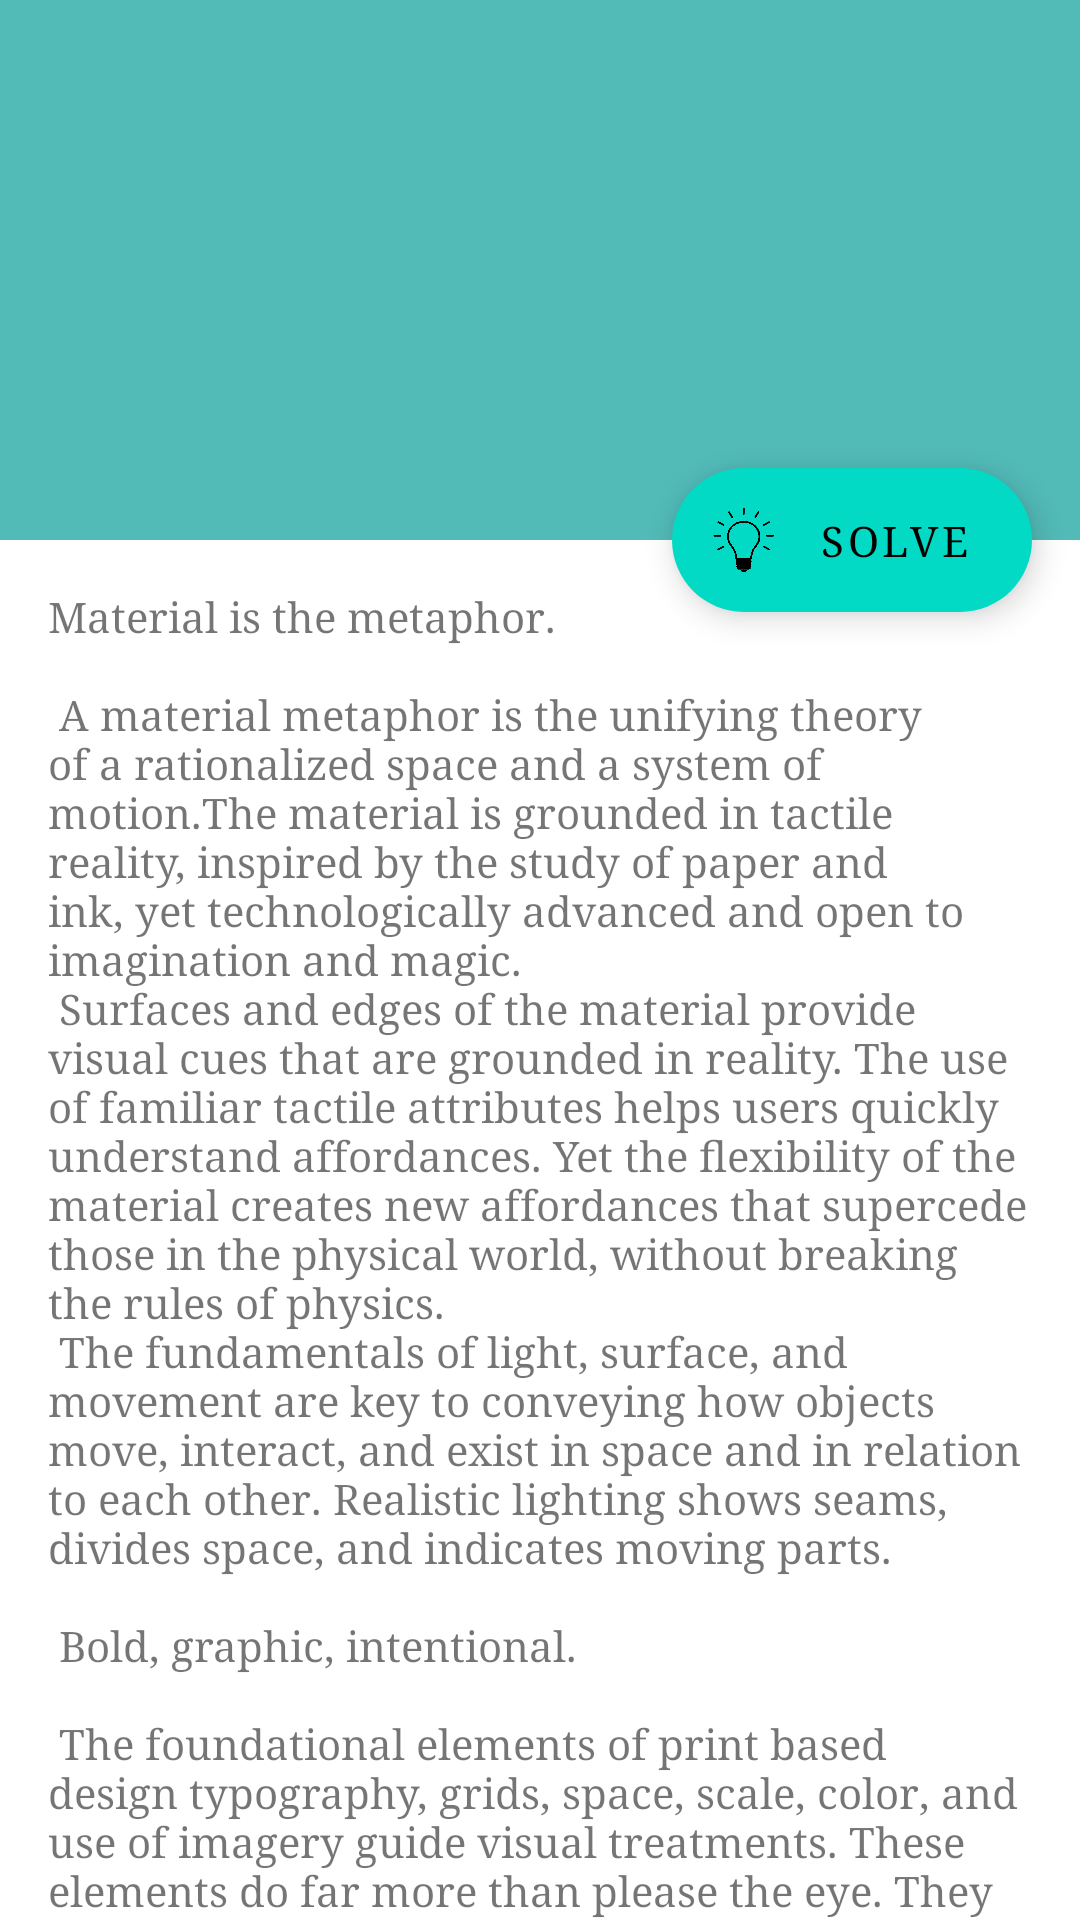

Here is an Android app screen rendered from its layout file. Give the layout XML and the strings, colors and styles it references.
<!-- AndroidManifest.xml: application theme Theme.UseIt -->
<!-- res/layout/activity_detail.xml -->
<?xml version="1.0" encoding="utf-8"?>
<androidx.constraintlayout.widget.ConstraintLayout xmlns:android="http://schemas.android.com/apk/res/android"
    xmlns:app="http://schemas.android.com/apk/res-auto"
    xmlns:tools="http://schemas.android.com/tools"
    android:layout_width="match_parent"
    android:layout_height="match_parent">

    <androidx.coordinatorlayout.widget.CoordinatorLayout
        android:id="@+id/corl"
        android:layout_width="match_parent"
        android:layout_height="match_parent"
        android:fitsSystemWindows="true"
        app:layout_constraintLeft_toLeftOf="parent"
        app:layout_constraintRight_toRightOf="parent"
        app:layout_constraintTop_toTopOf="parent"
        tools:context=".DetailActivity">

        <com.google.android.material.appbar.AppBarLayout
            android:id="@+id/app_bar"
            android:layout_width="match_parent"
            android:layout_height="@dimen/app_bar_height"
            android:fitsSystemWindows="true"
            android:theme="@style/Theme.UseIt.AppBarOverlay">

            <com.google.android.material.appbar.CollapsingToolbarLayout
                android:id="@+id/toolbar_layout"
                android:layout_width="match_parent"
                android:layout_height="match_parent"
                android:fitsSystemWindows="true"
                app:contentScrim="?attr/colorPrimary"
                app:layout_scrollFlags="scroll|exitUntilCollapsed"
                app:toolbarId="@+id/toolbar">

                <androidx.appcompat.widget.Toolbar
                    android:id="@+id/toolbar"
                    android:layout_width="match_parent"
                    android:layout_height="?attr/actionBarSize"
                    app:layout_collapseMode="pin"
                    app:popupTheme="@style/Theme.UseIt.PopupOverlay" />

            </com.google.android.material.appbar.CollapsingToolbarLayout>
        </com.google.android.material.appbar.AppBarLayout>

        <include layout="@layout/content_scrolling" />

        <com.google.android.material.floatingactionbutton.ExtendedFloatingActionButton
            android:id="@+id/fab"
            android:layout_width="wrap_content"
            android:layout_height="wrap_content"
            android:layout_margin="@dimen/fab_margin"
            android:contentDescription="Share"
            android:gravity="center"
            android:text="Solve"
            app:icon="@drawable/light_bulb"
            app:layout_anchor="@id/app_bar"
            app:layout_anchorGravity="bottom|end" />
    </androidx.coordinatorlayout.widget.CoordinatorLayout>

</androidx.constraintlayout.widget.ConstraintLayout>
<!-- res/layout/content_scrolling.xml (included above) -->
<?xml version="1.0" encoding="utf-8"?>
<androidx.core.widget.NestedScrollView xmlns:android="http://schemas.android.com/apk/res/android"
    xmlns:app="http://schemas.android.com/apk/res-auto"
    xmlns:tools="http://schemas.android.com/tools"
    android:layout_width="match_parent"
    android:layout_height="match_parent"
    app:layout_behavior="@string/appbar_scrolling_view_behavior"
    tools:context=".DetailActivity"
    tools:showIn="@layout/activity_detail">

    <TextView android:id="@+id/problem_desc"
        android:layout_width="wrap_content"
        android:layout_height="wrap_content"
        android:layout_margin="@dimen/text_margin"
        android:text="@string/large_text" />

</androidx.core.widget.NestedScrollView>
<!-- resources referenced by this layout -->
<resources>
  <dimen name="app_bar_height">180dp</dimen>
  <dimen name="fab_margin">16dp</dimen>
  <dimen name="text_margin">16dp</dimen>
  <color name="teal">#52BAB7</color>
  <color name="white">#FFFFFFFF</color>
  <color name="teal_200">#FF03DAC5</color>
  <color name="black">#FF000000</color>
</resources>
